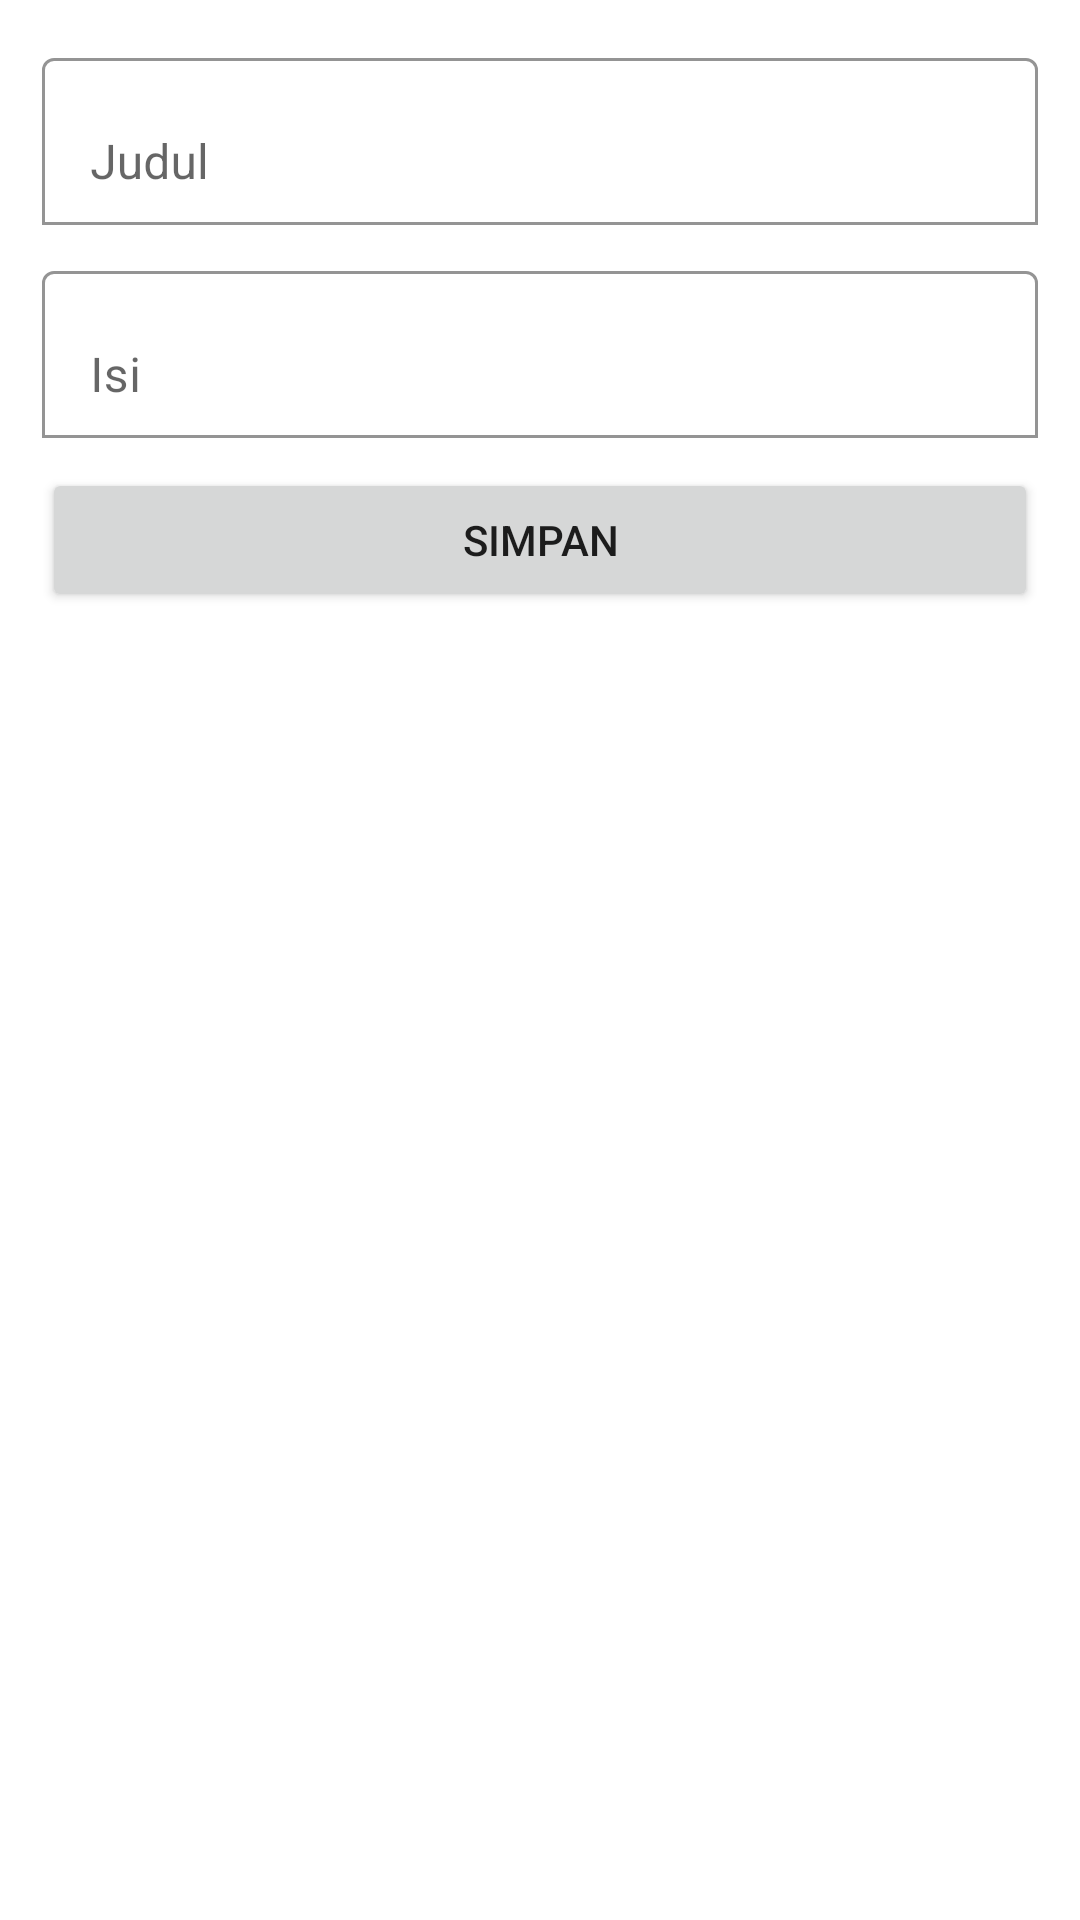

The Android layout XML behind this screen, and the referenced resources:
<!-- AndroidManifest.xml: application theme Theme.ProjectAkhirPAM -->
<!-- res/layout/activity_editor.xml -->
<?xml version="1.0" encoding="utf-8"?>
<ScrollView
    xmlns:android="http://schemas.android.com/apk/res/android"
    xmlns:app="http://schemas.android.com/apk/res-auto"
    xmlns:tools="http://schemas.android.com/tools"
    android:layout_width="match_parent"
    android:layout_height="match_parent"
    tools:context=".EditorActivity">
    <LinearLayout
        android:layout_width="match_parent"
        android:layout_height="wrap_content"
        android:orientation="vertical"
        android:padding="14dp">
        <com.google.android.material.textfield.TextInputLayout
            android:layout_width="match_parent"
            android:layout_height="wrap_content"
            app:boxBackgroundColor="@color/white"
            app:boxBackgroundMode="outline">

            <EditText
                android:id="@+id/judul"
                android:layout_width="match_parent"
                android:layout_height="wrap_content"
                android:hint="Judul"
                android:inputType="textPersonName" />
        </com.google.android.material.textfield.TextInputLayout>
        <com.google.android.material.textfield.TextInputLayout
            android:layout_width="match_parent"
            android:layout_height="wrap_content"
            android:layout_marginTop="10dp"
            app:boxBackgroundMode="outline"
            app:boxBackgroundColor="@color/white">
            <EditText
                android:layout_width="match_parent"
                android:layout_height="wrap_content"
                android:id="@+id/isi"
                android:inputType="textPersonName"
                android:hint="Isi"/>

        </com.google.android.material.textfield.TextInputLayout>
        <Button
            android:id="@+id/btn_save"
            android:layout_width="match_parent"
            android:layout_height="wrap_content"
            android:layout_marginTop="10dp"
            android:text="Simpan" />
    </LinearLayout>
</ScrollView>
<!-- resources referenced by this layout -->
<resources>
  <style name="Theme.ProjectAkhirPAM" parent="Theme.MaterialComponents.DayNight.NoActionBar">
          
          <item name="colorPrimary">@color/purple_500</item>
          <item name="colorPrimaryVariant">@color/purple_700</item>
          <item name="colorOnPrimary">@color/white</item>
          
          <item name="colorSecondary">@color/teal_200</item>
          <item name="colorSecondaryVariant">@color/teal_700</item>
          <item name="colorOnSecondary">@color/black</item>
          
          <item name="android:statusBarColor" tools:targetApi="l">?attr/colorPrimaryVariant</item>
          
      </style>
  <!-- not gathered from this repository: default colours our renderer supplied (Android Studio template values) -->
  <color name="purple_500">#FF6200EE</color>
  <color name="purple_700">#FF3700B3</color>
  <color name="teal_200">#FF03DAC5</color>
  <color name="teal_700">#FF018786</color>
  <color name="black">#FF000000</color>
  <color name="white">#FFFFFFFF</color>
</resources>
